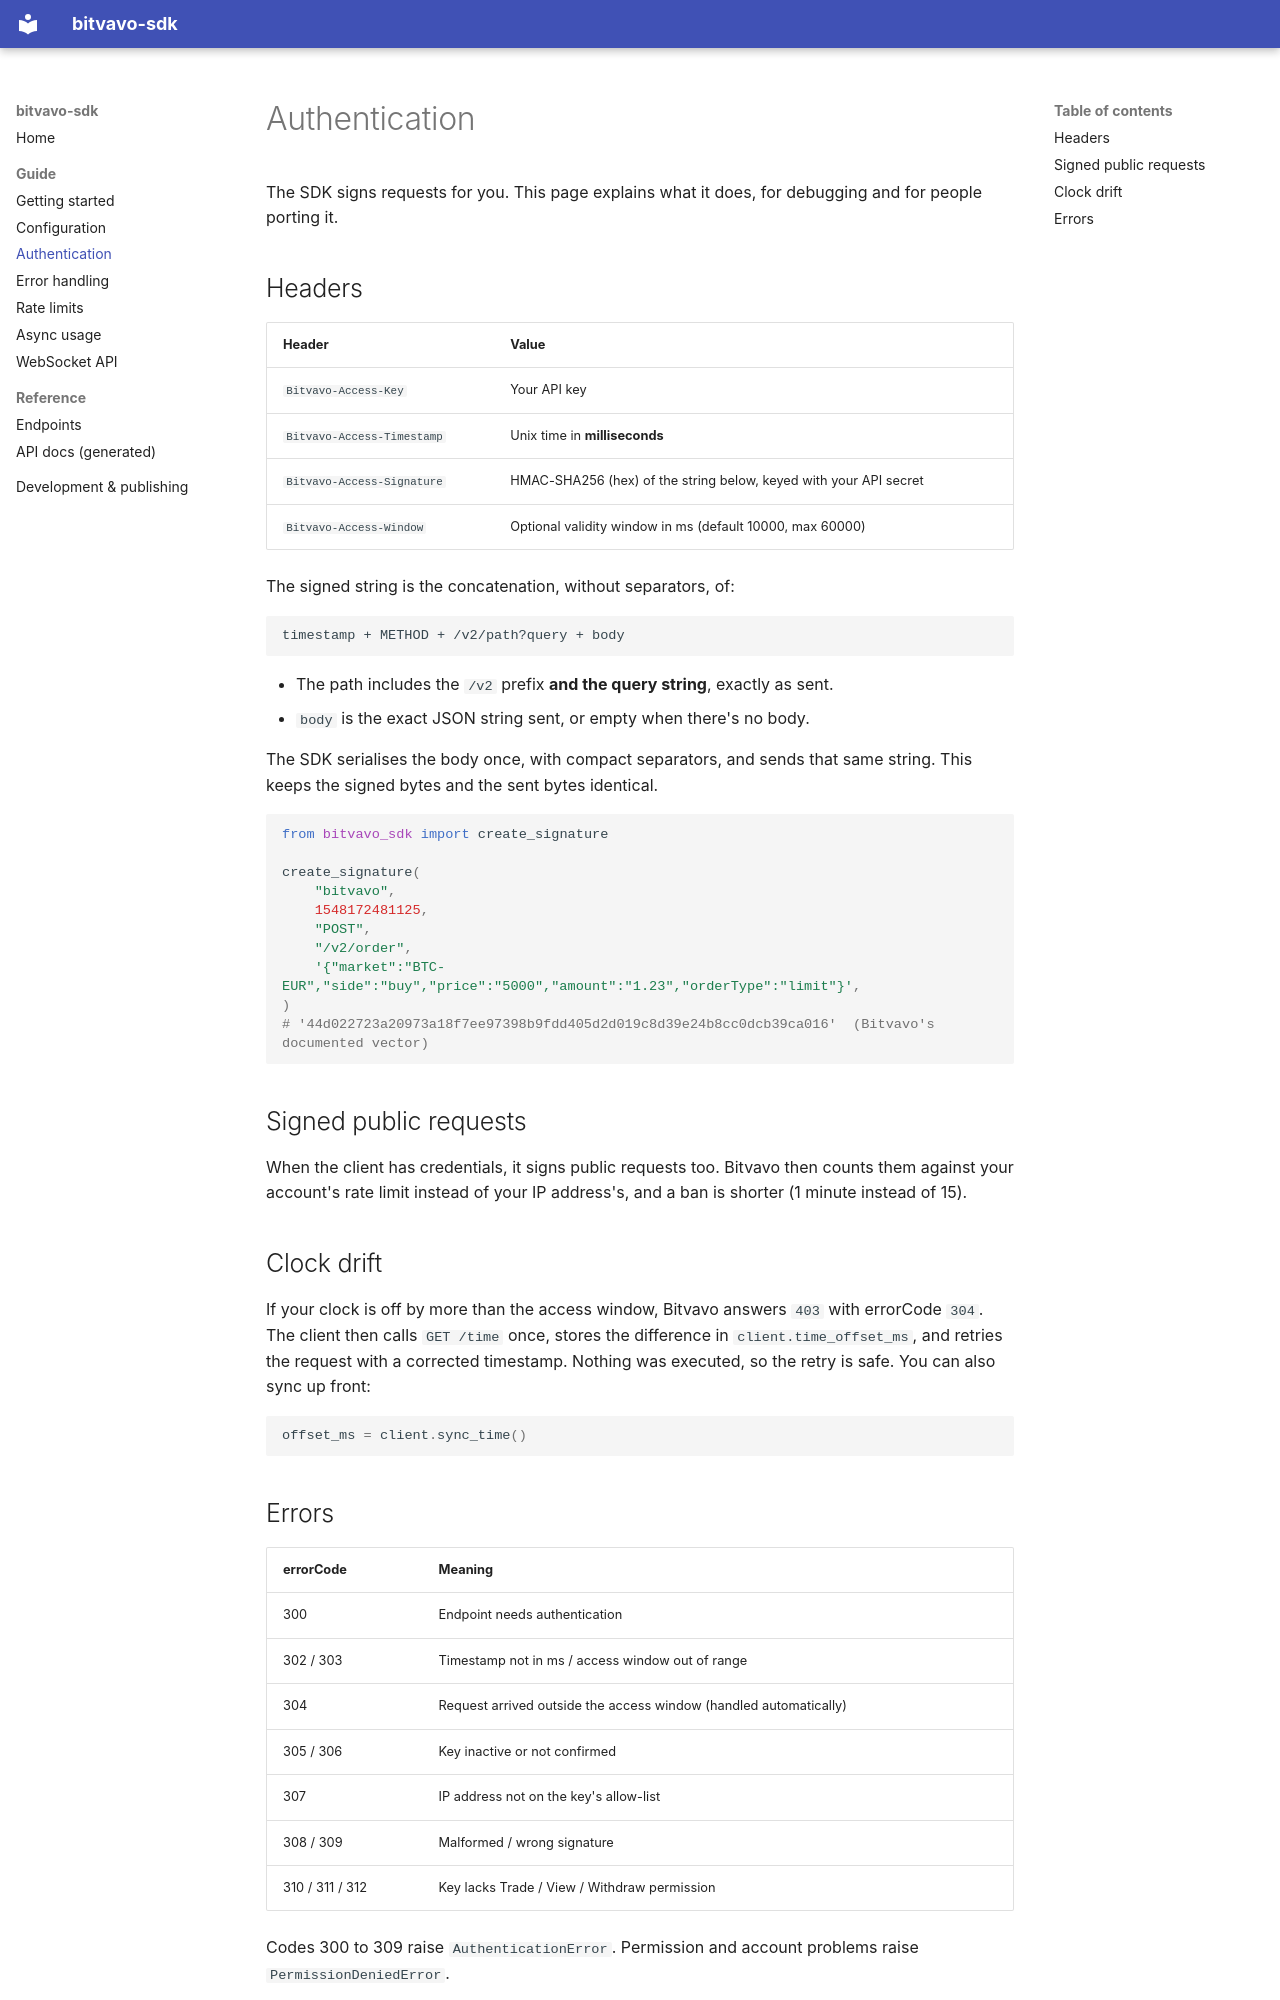

repository: rebasedaily/bitvavo-pro-py · page: authentication/index.html · generator: mkdocs

# Authentication

The SDK signs requests for you. This page explains what it does, for debugging and for people porting it.

## Headers

| Header | Value |
|---|---|
| `Bitvavo-Access-Key` | Your API key |
| `Bitvavo-Access-Timestamp` | Unix time in **milliseconds** |
| `Bitvavo-Access-Signature` | HMAC-SHA256 (hex) of the string below, keyed with your API secret |
| `Bitvavo-Access-Window` | Optional validity window in ms (default 10000, max 60000) |

The signed string is the concatenation, without separators, of:

```
timestamp + METHOD + /v2/path?query + body
```

- The path includes the `/v2` prefix **and the query string**, exactly as sent.
- `body` is the exact JSON string sent, or empty when there's no body.

The SDK serialises the body once, with compact separators, and sends that same string. This keeps the signed bytes and the sent bytes identical.

```python
from bitvavo_sdk import create_signature

create_signature(
    "bitvavo",
    1548172481125,
    "POST",
    "/v2/order",
    '{"market":"BTC-EUR","side":"buy","price":"5000","amount":"1.23","orderType":"limit"}',
)
# '44d022723a20973a18f7ee97398b9fdd405d2d019c8d39e24b8cc0dcb39ca016'  (Bitvavo's documented vector)
```

## Signed public requests

When the client has credentials, it signs public requests too. Bitvavo then counts them against your account's rate limit instead of your IP address's, and a ban is shorter (1 minute instead of 15).

## Clock drift

If your clock is off by more than the access window, Bitvavo answers `403` with errorCode `304`. The client then calls `GET /time` once, stores the difference in `client.time_offset_ms`, and retries the request with a corrected timestamp. Nothing was executed, so the retry is safe. You can also sync up front:

```python
offset_ms = client.sync_time()
```
